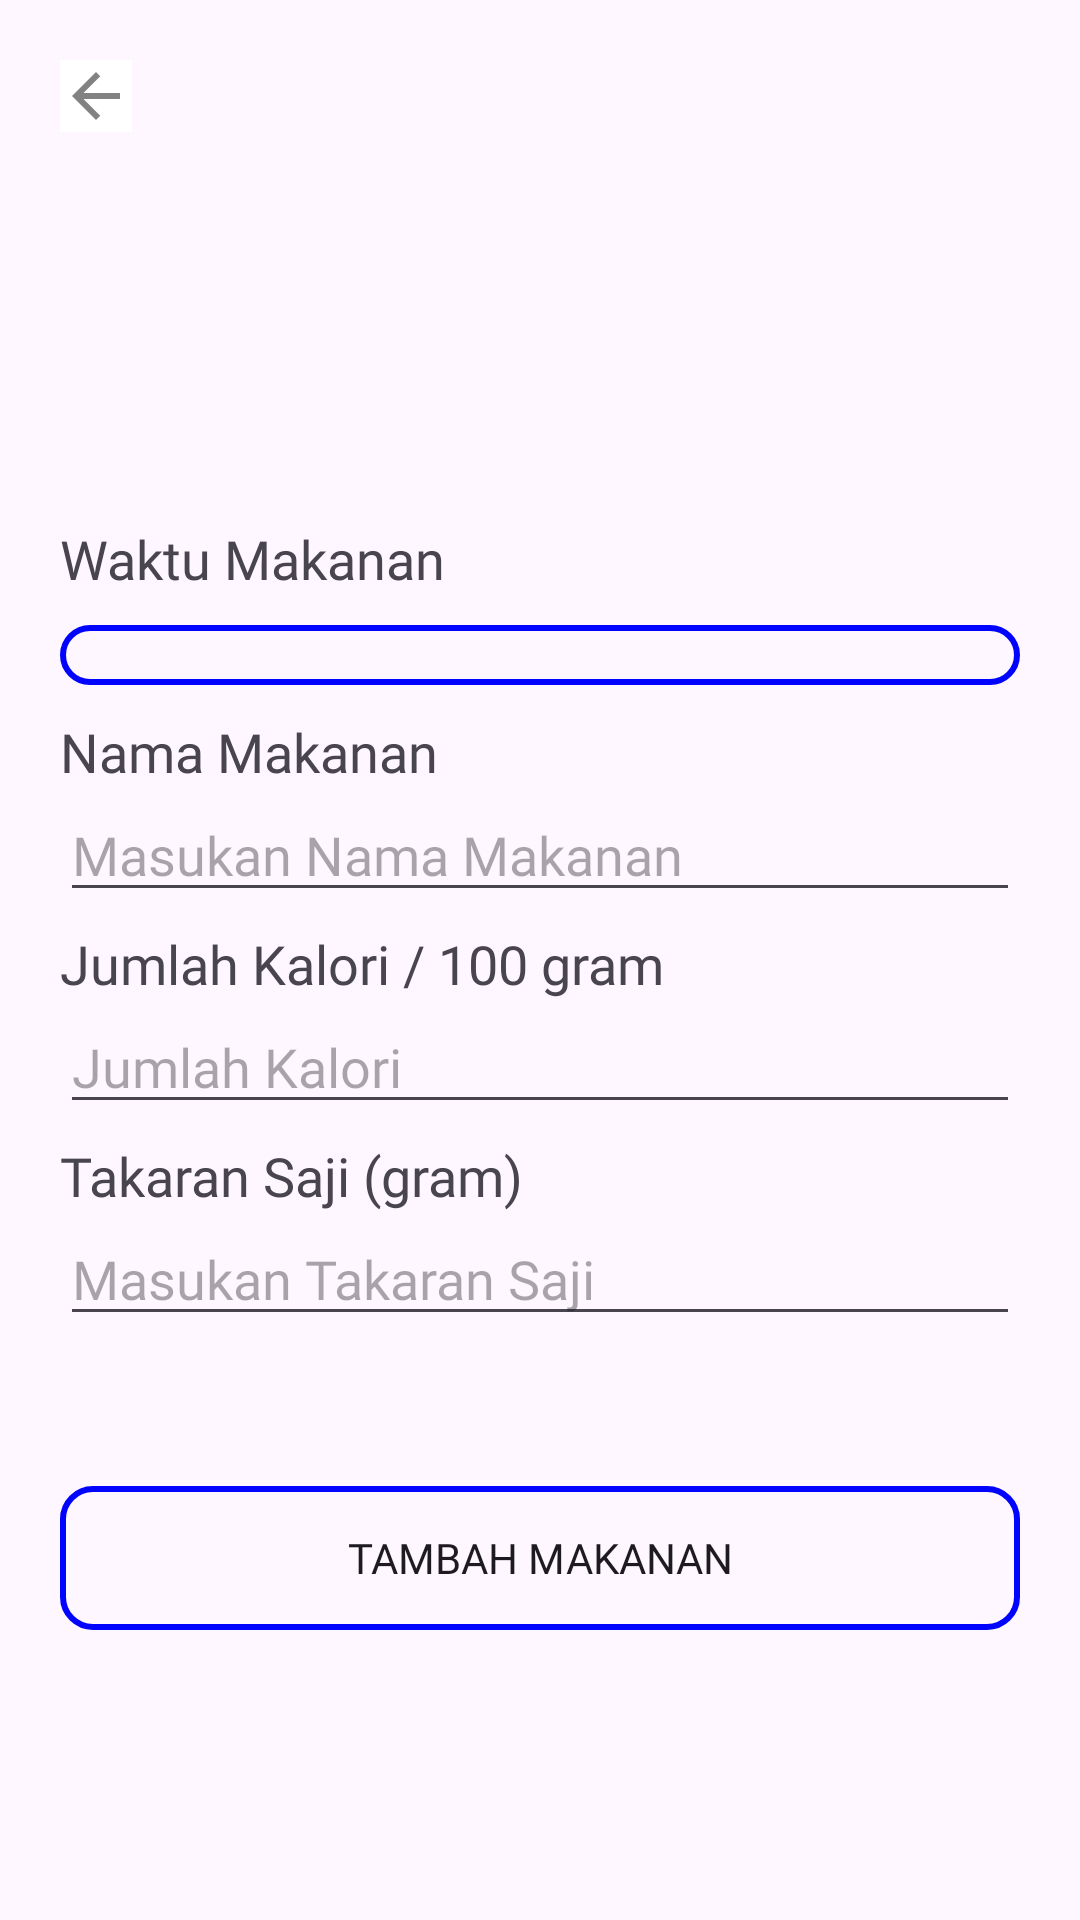

Here is an Android app screen rendered from its layout file. Give the layout XML and the strings, colors and styles it references.
<!-- AndroidManifest.xml: application theme Theme.CalorieUAS -->
<!-- res/layout/activity_kustom_makanan.xml -->
<?xml version="1.0" encoding="utf-8"?>
<LinearLayout xmlns:android="http://schemas.android.com/apk/res/android"
    xmlns:app="http://schemas.android.com/apk/res-auto"
    xmlns:tools="http://schemas.android.com/tools"
    android:layout_width="match_parent"
    android:layout_height="match_parent"
    android:orientation="vertical"
    android:padding="20dp"
    tools:context=".user.KustomMakanan">

    <ImageButton
        android:id="@+id/btnBackListMakanan"
        android:layout_width="wrap_content"
        android:layout_gravity="center_vertical"
        android:layout_height="wrap_content"
        android:src="@drawable/ic_back_grey"
        android:background="@color/white"/>

    <TextView
        android:layout_width="match_parent"
        android:layout_height="wrap_content"
        android:layout_marginTop="130dp"
        android:text="Waktu Makanan"
        android:textSize="18sp"
        android:fontFamily="@font/poppins_bold"/>

    <Spinner
        android:id="@+id/spinnerMealType"
        android:layout_width="match_parent"
        android:layout_height="wrap_content"
        android:fontFamily="@font/poppins_regular"
        android:hint="Pilih Jenis Makanan"
        android:layout_marginVertical="10dp"
        android:padding="10dp"
        android:background="@drawable/border_biru_rounded"/>

    <TextView
        android:layout_width="match_parent"
        android:layout_height="wrap_content"
        android:text="Nama Makanan"
        android:textSize="18sp"
        android:fontFamily="@font/poppins_bold"/>

    <EditText
        android:id="@+id/makananNameUser"
        android:layout_width="match_parent"
        android:layout_height="wrap_content"
        android:fontFamily="@font/poppins_regular"
        android:hint="Masukan Nama Makanan"
        android:layout_marginBottom="5dp"/>

    <TextView
        android:layout_width="match_parent"
        android:layout_height="wrap_content"
        android:text="Jumlah Kalori / 100 gram"
        android:textSize="18sp"
        android:fontFamily="@font/poppins_bold"/>

    <EditText
        android:id="@+id/editJumlahKalori"
        android:layout_width="match_parent"
        android:layout_height="wrap_content"
        android:fontFamily="@font/poppins_regular"
        android:layout_marginBottom="5dp"
        android:hint="Jumlah Kalori"/>

    <TextView
        android:layout_width="match_parent"
        android:layout_height="wrap_content"
        android:text="Takaran Saji (gram)"
        android:textSize="18sp"
        android:fontFamily="@font/poppins_bold"/>

    <EditText
        android:id="@+id/editberatMakanan"
        android:layout_width="match_parent"
        android:layout_height="wrap_content"
        android:fontFamily="@font/poppins_regular"
        android:hint="Masukan Takaran Saji"/>


    <Button
        android:layout_width="match_parent"
        android:layout_height="wrap_content"
        android:id="@+id/simpanKustomMakanan"
        android:text="Tambah Makanan"
        android:fontFamily="@font/poppins_bold"
        android:layout_marginTop="50dp"
        android:background="@drawable/border_biru_rounded"/>


</LinearLayout>
<!-- resources referenced by this layout -->
<resources>
  <color name="white">#FFFFFFFF</color>
  <!-- drawable border_biru_rounded (drawable) -->
  <layer-list xmlns:android="http://schemas.android.com/apk/res/android">
      <item>
          <shape>
              <corners android:radius="10dp" />
          </shape>
      </item>
      <item>
          <shape>
              <solid android:color="@android:color/transparent" />
              <stroke
                  android:width="2dp"
                  android:color="@color/blue" />
              <corners android:radius="10dp" />
          </shape>
      </item>
  </layer-list>
  <!-- drawable ic_back_grey (drawable) -->
  <vector android:autoMirrored="true" android:height="24dp"
      android:tint="#828282" android:viewportHeight="24"
      android:viewportWidth="24" android:width="24dp" xmlns:android="http://schemas.android.com/apk/res/android">
      <path android:fillColor="@android:color/white" android:pathData="M20,11H7.83l5.59,-5.59L12,4l-8,8 8,8 1.41,-1.41L7.83,13H20v-2z"/>
  </vector>
  <style name="Theme.CalorieUAS" parent="Base.Theme.CalorieUAS">
          <item name="colorPrimary">@color/blue</item>
      </style>
  <color name="blue">#0004FF</color>
  <style name="Base.Theme.CalorieUAS" parent="Theme.Material3.DayNight.NoActionBar">
          
          
      </style>
</resources>
